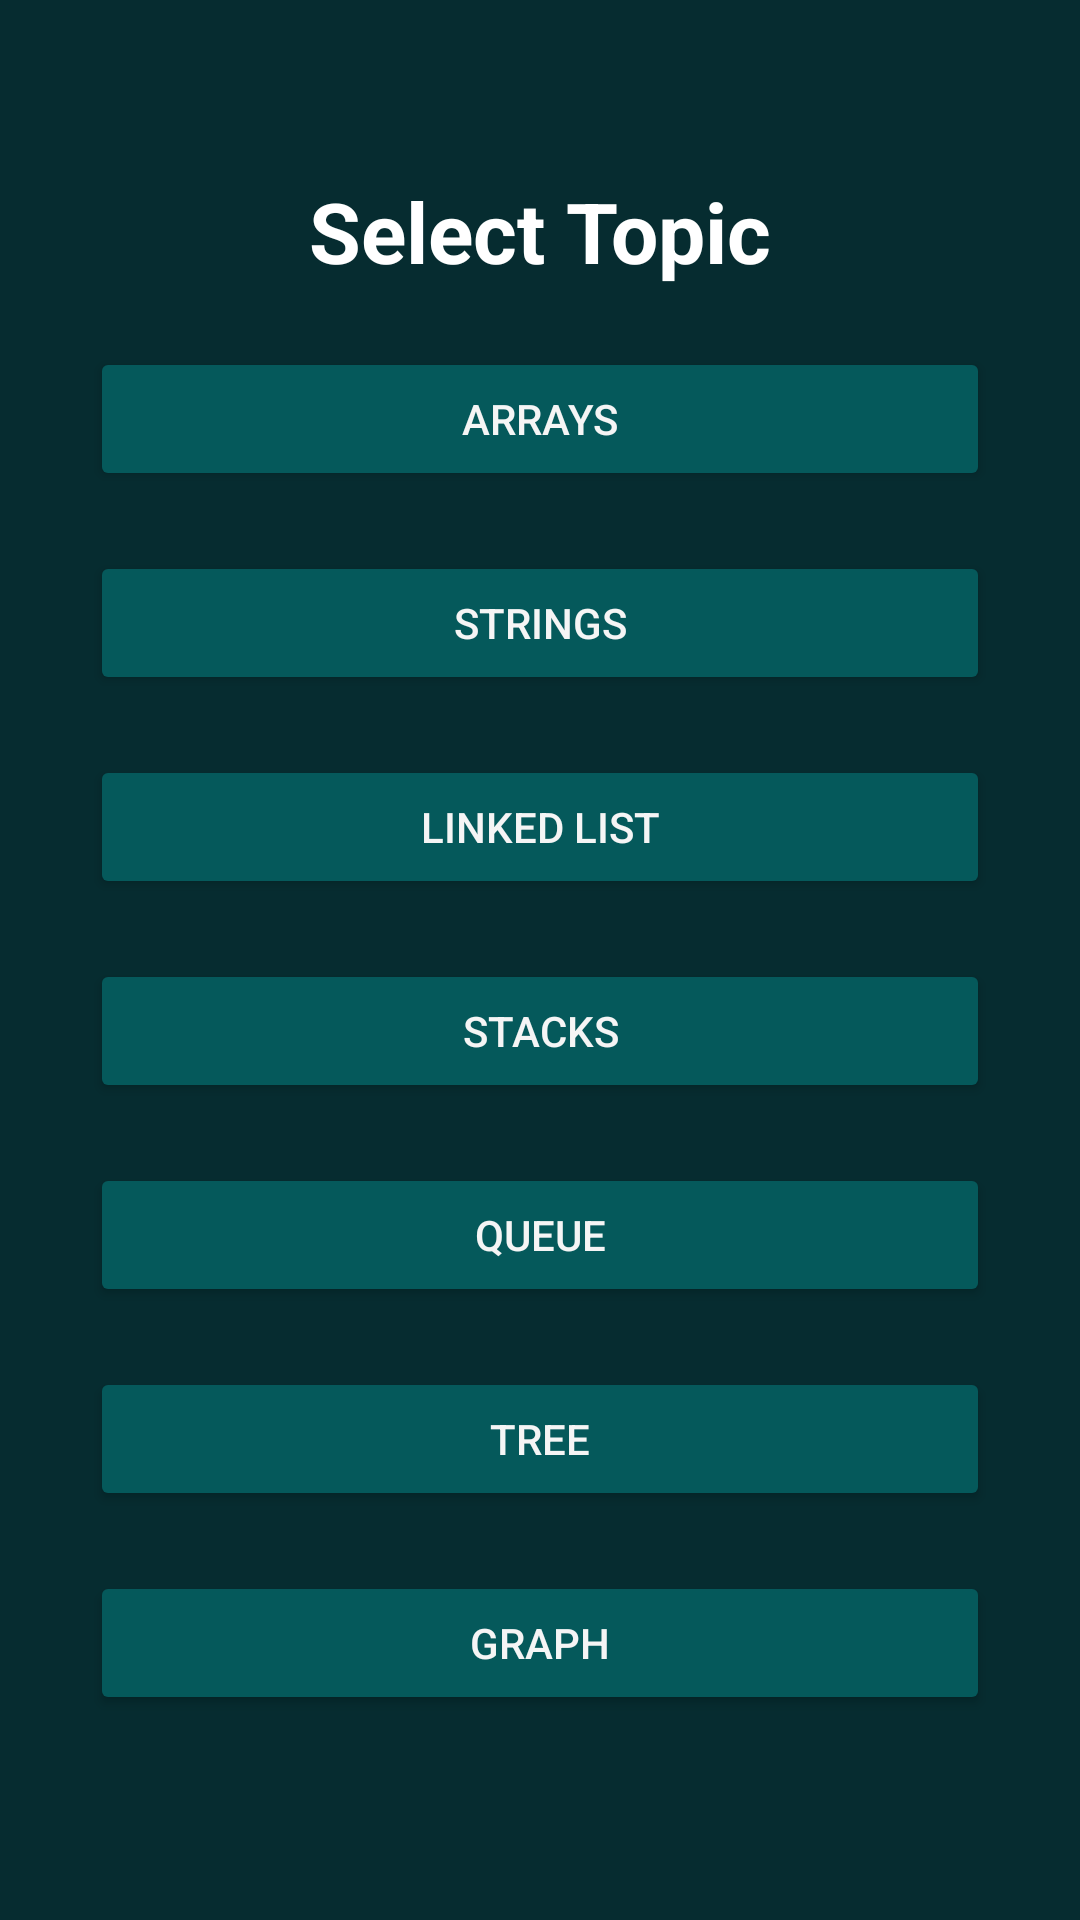

Produce the Android XML layout that renders to this screen, including the resource entries it uses.
<!-- AndroidManifest.xml: application theme Theme.DataStructureQuiz -->
<!-- res/layout/activity_topics.xml -->
<?xml version="1.0" encoding="utf-8"?>
<LinearLayout xmlns:android="http://schemas.android.com/apk/res/android"
    xmlns:app="http://schemas.android.com/apk/res-auto"
    xmlns:tools="http://schemas.android.com/tools"
    android:layout_width="match_parent"
    android:layout_height="match_parent"
    android:orientation="vertical"
    android:gravity="center"
    android:padding="20dp"
    tools:context=".Topics"
    android:background="@color/background"
    >

    <TextView
        android:id="@+id/textView"
        android:layout_width="wrap_content"
        android:layout_height="wrap_content"
        android:text="Select Topic"
        android:textSize="28sp"
        android:layout_marginBottom="10dp"
        android:textColor="@color/white"
        android:textStyle="bold"

        />

    <Button
        android:id="@+id/arrays"
        android:layout_width="match_parent"
        android:layout_height="wrap_content"
        android:text="Arrays"
        android:layout_margin="10dp"
        android:padding="5dp"
        android:textColor="@color/tertiary"
        android:backgroundTint="@color/primary"
        />

    <Button
        android:id="@+id/strings"
        android:layout_width="match_parent"
        android:layout_height="wrap_content"
        android:text="Strings"
        android:layout_margin="10dp"
        android:padding="5dp"
        android:textColor="@color/tertiary"
        android:backgroundTint="@color/primary"
        />

    <Button
        android:id="@+id/linked_list"
        android:layout_width="match_parent"
        android:layout_height="wrap_content"
        android:text="Linked List"
        android:layout_margin="10dp"
        android:padding="5dp"
        android:textColor="@color/tertiary"
        android:backgroundTint="@color/primary"
        />

    <Button
        android:id="@+id/stacks"
        android:layout_width="match_parent"
        android:layout_height="wrap_content"
        android:text="Stacks"
        android:layout_margin="10dp"
        android:padding="5dp"
        android:textColor="@color/tertiary"
        android:backgroundTint="@color/primary"
        />

    <Button
        android:id="@+id/queue"
        android:layout_width="match_parent"
        android:layout_height="wrap_content"
        android:text="Queue"
        android:layout_margin="10dp"
        android:padding="5dp"
        android:textColor="@color/tertiary"
        android:backgroundTint="@color/primary"
        />

    <Button
        android:id="@+id/tree"
        android:layout_width="match_parent"
        android:layout_height="wrap_content"
        android:text="Tree"
        android:layout_margin="10dp"
        android:padding="5dp"
        android:textColor="@color/tertiary"
        android:backgroundTint="@color/primary"
        />

    <Button
        android:id="@+id/graph"
        android:layout_width="match_parent"
        android:layout_height="wrap_content"
        android:text="Graph"
        android:layout_margin="10dp"
        android:padding="5dp"
        android:textColor="@color/tertiary"
        android:backgroundTint="@color/primary"
        />

</LinearLayout>
<!-- resources referenced by this layout -->
<resources>
  <color name="background">#062C30</color>
  <color name="primary">#05595B</color>
  <color name="tertiary">#F5F5F5</color>
  <color name="white">#FFFFFFFF</color>
  <style name="Theme.DataStructureQuiz" parent="Theme.MaterialComponents.DayNight.NoActionBar">
          
          <item name="colorPrimary">@color/purple_500</item>
          <item name="colorPrimaryVariant">@color/purple_700</item>
          <item name="colorOnPrimary">@color/white</item>
          
          <item name="colorSecondary">@color/teal_200</item>
          <item name="colorSecondaryVariant">@color/teal_700</item>
          <item name="colorOnSecondary">@color/black</item>
          
          <item name="android:statusBarColor" tools:targetApi="l">?attr/colorPrimaryVariant</item>
          
      </style>
  <color name="purple_500">#FF6200EE</color>
  <color name="purple_700">#FF3700B3</color>
  <color name="teal_200">#FF03DAC5</color>
  <color name="teal_700">#FF018786</color>
  <color name="black">#FF000000</color>
</resources>
